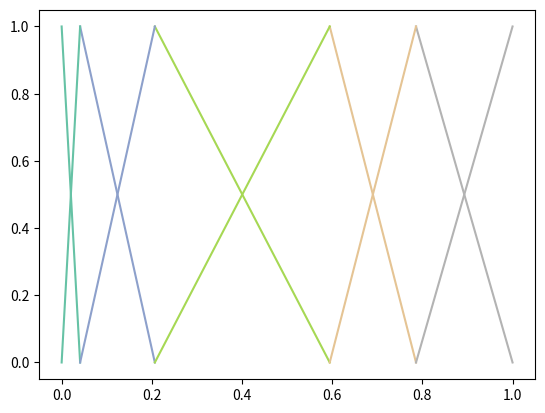

This figure's Python source:
import numpy as np
import random
from matplotlib import pyplot as plt



class FiniteElement:
    def __init__(self,start,end,n):
        self.start = start
        self.end = end
        self.n = n
    
    def create_random_partition(self,start,end,n):
        start = self.start
        end = self.end
        n = self.n
        
        bdrs = set()
        while len(bdrs) < n - 1:
            bdrs.add(random.uniform(start,end))
        bdrs = sorted(list(bdrs))
        bdrs = [start] + bdrs + [end]
        
        partition = []
        for i in range(len(bdrs)-1):
            partition.append((bdrs[i],bdrs[i+1]))
        return partition
    
    def create_fixed_partition(self):
        start = 0
        end = 1
        n = 5

        bdrs = np.linspace(start,end,n+1)
        partition = []
        for i in range(len(bdrs)-1):
            partition.append((bdrs[i],bdrs[i+1]))
        return partition     
        
    def visualize_interval_partitions(self, partitions, original_start, original_end, title="Interval Partitions"):
        fig, ax = plt.subplots(figsize=(10, 2))
        
        ax.hlines(0, original_start, original_end, color='gray', linewidth=1, linestyle='--', zorder=0)
        colors = plt.cm.viridis(np.linspace(0, 1, len(partitions))) 
        
        for i, (start, end) in enumerate(partitions):
            ax.hlines(0, start, end, color=colors[i], linewidth=5, zorder=1) 
            ax.plot([start, end], [0, 0], marker='|', markersize=10, color=colors[i], zorder=2)
    
        ax.set_ylim(-0.1, 0.2)
        ax.set_xlim(original_start, original_end)
        ax.yaxis.set_visible(False)
        ax.tick_params(axis='x', length=6, width=1.5, color='black')
    
        plt.title(title)
        plt.show()
        
    def shape_function_1(self,x,interval):
        start = interval[0]
        end = interval[-1]
        
        width = end-start
        m = 1/width
       
        return -m*(x-end)
            
    def shape_function_2(self,x,interval):
        start = interval[0]
        end = interval[-1]
        
        width = end-start
        m = 1/width
        
        return m*(x-start)
    
    def create_element_domain(self,interval,m=50):
        return np.linspace(interval[0],interval[-1],m+1,endpoint=True)
    
    def derivative(self,phi,omega):
        dy = np.gradient(phi,omega)
        return dy[:-1]

    def create_shape_functions(self,partition):
        Phi = []
        Omega = []
        Dx = []
        
        sf1 = self.shape_function_1
        sf2 = self.shape_function_2
        for i in range(self.n):
            interval = partition[i]
            element_domain = self.create_element_domain(interval)
            dx = element_domain[1]-element_domain[0]
            phi = []
            
            phi.append([sf1(x,interval) for x in element_domain])
            phi.append([sf2(x,interval) for x in element_domain])
            
            Phi.append(np.array(phi))
            Omega.append(element_domain)
            Dx.append(dx)
            
        return [Phi,Omega,Dx]
    
    def plot_shape_functions(self,Phi,Omega):
        colors = plt.cm.Set2(np.linspace(0,1,self.n))
        for i in range(len(Phi[0])):
            for j in range(self.n):
                plt.plot(Omega[j],Phi[j][i,:],color=colors[j])
        plt.show()
    
    def compute_stiffness_entry(self,phi_1,phi_2,omega,dx):
        dphi_1 = self.derivative(phi_1,omega)
        dphi_2 = self.derivative(phi_2,omega)
        return np.dot(dphi_1,dphi_2)*dx
    
    def compute_stiffness_matrix(self,phi,omega,dx):
        k = np.zeros((2,2))
        for i in range(k.shape[0]):
            for j in range(k.shape[1]):
                k[i,j] = self.compute_stiffness_entry(phi[i,:],phi[j,:],omega,dx)
        return k
    
    def compute_stiffness_matrices(self,Phi,Omega,Dx):
        K_e = []
        for i in range(self.n):
            K_e.append(self.compute_stiffness_matrix(Phi[i],Omega[i],Dx[i]))
        return K_e
    
    def assemble_global_stiffness_matrix(self,K_e):
        K = np.zeros((self.n+1,self.n+1))
        for i in range(self.n):
            K[i:i+2, i:i+2] += K_e[i]
        return K
    
def main():
    start = 0
    end = 1
    n=5

    fem = FiniteElement(start,end,n)
    partition = fem.create_random_partition(start, end, n)
    # partition = fem.create_fixed_partition()

    [Phi,Omega,Dx] = fem.create_shape_functions(partition)
    
    fem.plot_shape_functions(Phi,Omega)

    K_e = fem.compute_stiffness_matrices(Phi,Omega,Dx)
    K = fem.assemble_global_stiffness_matrix(K_e)
    
    return K

if __name__ == "__main__":
    K = main()
    
    

        
        
        
        
        
        
        
        
        
        
        
        
        
        
        
        
        
        

